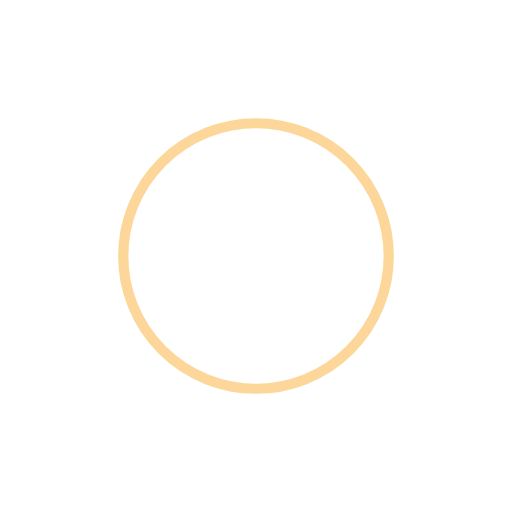
t = 0.00 s
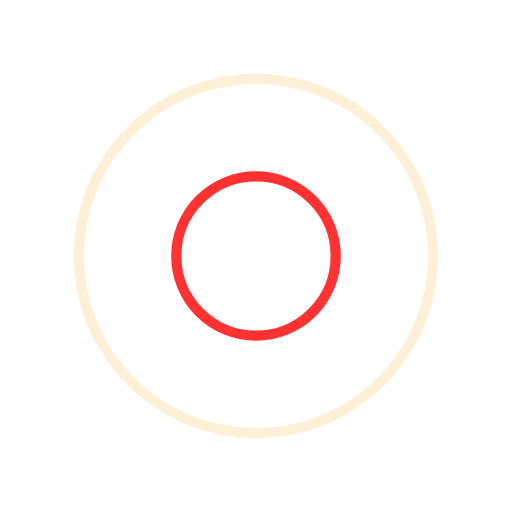
t = 0.37 s
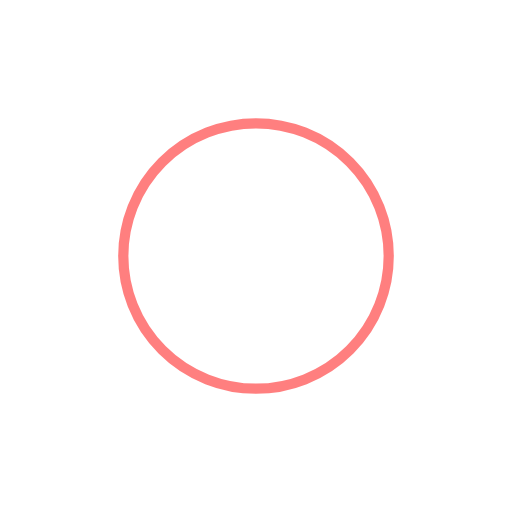
t = 0.74 s
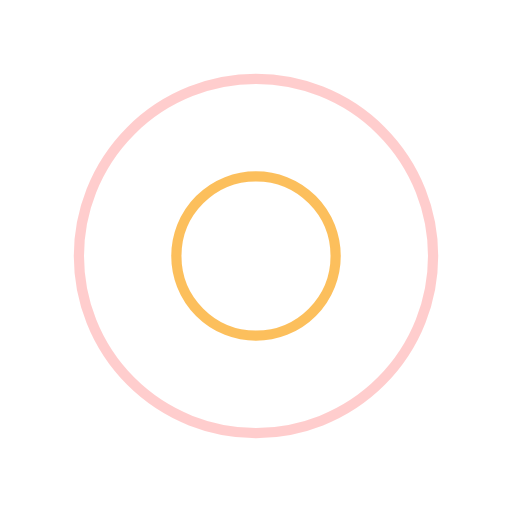
t = 1.10 s

The animated SVG that drew these frames (rendered in a browser with its animation timeline set to each time). Animation: 4 SMIL elements (animate=4); one cycle of 1.47 s, repeats indefinitely.

<svg xmlns="http://www.w3.org/2000/svg" viewBox="0 0 100 100" preserveAspectRatio="xMidYMid" width="198" height="198" style="shape-rendering: auto; display: block; background: transparent;" xmlns:xlink="http://www.w3.org/1999/xlink"><g><circle stroke-width="2" stroke="#ff0000" fill="none" r="0" cy="50" cx="50">
  <animate begin="0s" calcMode="spline" keySplines="0 0.2 0.8 1" keyTimes="0;1" values="0;40" dur="1.4705882352941175s" repeatCount="indefinite" attributeName="r"></animate>
  <animate begin="0s" calcMode="spline" keySplines="0.2 0 0.8 1" keyTimes="0;1" values="1;0" dur="1.4705882352941175s" repeatCount="indefinite" attributeName="opacity"></animate>
</circle><circle stroke-width="2" stroke="#fbb034" fill="none" r="0" cy="50" cx="50">
  <animate begin="-0.7352941176470588s" calcMode="spline" keySplines="0 0.2 0.8 1" keyTimes="0;1" values="0;40" dur="1.4705882352941175s" repeatCount="indefinite" attributeName="r"></animate>
  <animate begin="-0.7352941176470588s" calcMode="spline" keySplines="0.2 0 0.8 1" keyTimes="0;1" values="1;0" dur="1.4705882352941175s" repeatCount="indefinite" attributeName="opacity"></animate>
</circle><g></g></g><!-- [ldio] generated by https://loading.io --></svg>